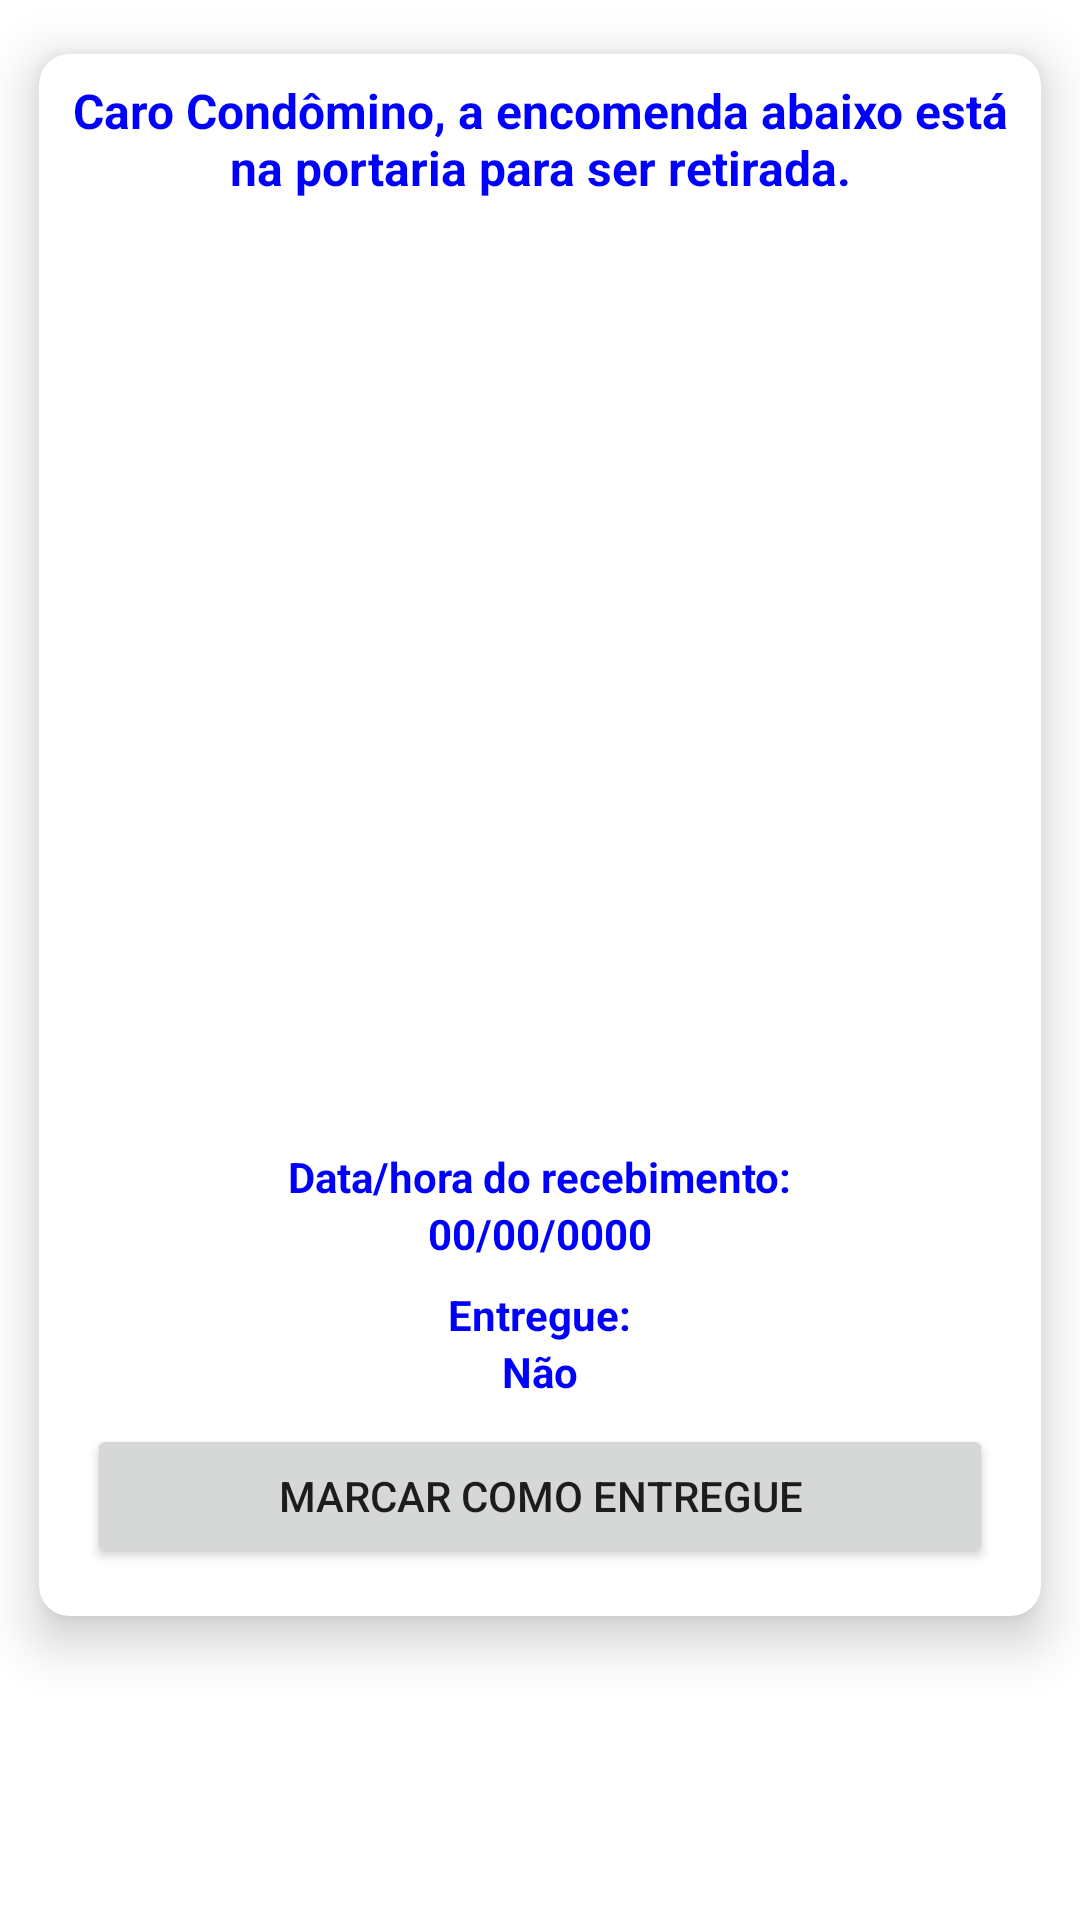

Layout XML and referenced resources for this Android screen:
<!-- AndroidManifest.xml: application theme Theme.Cheguei_102 -->
<!-- res/layout/encomendas_adapter.xml -->
<?xml version="1.0" encoding="utf-8"?>
<androidx.appcompat.widget.LinearLayoutCompat xmlns:android="http://schemas.android.com/apk/res/android"
    android:layout_width="match_parent"
    android:layout_height="match_parent"
    xmlns:app="http://schemas.android.com/apk/res-auto"
    xmlns:tools="http://schemas.android.com/tools"
    android:orientation="vertical">

    <androidx.cardview.widget.CardView
        android:layout_width="match_parent"
        android:layout_height="wrap_content"
        android:foreground="?attr/selectableItemBackground"
        app:cardCornerRadius="10dp"
        app:cardElevation="10dp"
        app:cardUseCompatPadding="true">


        <LinearLayout
            android:layout_width="match_parent"
            android:layout_height="wrap_content"
            android:layout_margin="8dp"
            android:orientation="vertical">

            <TextView
                android:id="@+id/textViewEncomendas"
                android:layout_width="wrap_content"
                android:layout_height="wrap_content"
                android:layout_gravity="center"
                android:textAlignment="center"
                android:text="Caro Condômino, a encomenda abaixo está na portaria para ser retirada."
                android:textColor="@color/azul"
                android:textSize="16dp"
                android:textStyle="bold" />

            <ImageView
                android:id="@+id/imagem_encomenda"
                android:layout_width="match_parent"
                android:layout_height="300dp"
                android:layout_marginTop="8dp"
                android:layout_marginBottom="8dp"
                tools:srcCompat="@tools:sample/avatars" />

            <TextView
                android:id="@+id/textViewEncomendas4"
                android:layout_width="wrap_content"
                android:layout_height="wrap_content"
                android:layout_gravity="center"
                android:text="Data/hora do recebimento:"
                android:textColor="@color/azul"
                android:textStyle="bold" />

            <TextView
                android:id="@+id/text_entrega_data_hora"
                android:layout_width="wrap_content"
                android:layout_height="wrap_content"
                android:layout_gravity="center"
                android:text="00/00/0000"
                android:textColor="@color/azul"
                android:textStyle="bold" />

            <TextView
                android:id="@+id/textViewEncomendas1"
                android:layout_width="wrap_content"
                android:layout_height="wrap_content"
                android:layout_gravity="center"
                android:layout_marginTop="8dp"
                android:text="Entregue:"
                android:textColor="@color/azul"
                android:textStyle="bold" />

            <TextView
                android:id="@+id/text_pendente"
                android:layout_width="wrap_content"
                android:layout_height="wrap_content"
                android:layout_gravity="center"
                android:text="Não"
                android:textColor="@color/azul"
                android:textStyle="bold" />

            <Button
                android:id="@+id/btn_marcar_como_entregue"
                android:layout_width="match_parent"
                android:layout_height="wrap_content"
                android:layout_margin="8dp"
                android:text="Marcar como entregue" />
        </LinearLayout>

    </androidx.cardview.widget.CardView>

</androidx.appcompat.widget.LinearLayoutCompat>
<!-- resources referenced by this layout -->
<resources>
  <color name="azul">#0000ff</color>
  <style name="Theme.Cheguei_102" parent="Theme.MaterialComponents.DayNight.NoActionBar">
          
          <item name="colorPrimary">@color/purple_500</item>
          <item name="colorPrimaryVariant">@color/purple_700</item>
          <item name="colorOnPrimary">@color/white</item>
          
          <item name="colorSecondary">@color/teal_200</item>
          <item name="colorSecondaryVariant">@color/teal_700</item>
          <item name="colorOnSecondary">@color/black</item>
          
          <item name="android:statusBarColor" tools:targetApi="l">?attr/colorPrimaryVariant</item>
          
      </style>
  <color name="purple_500">#FF6200EE</color>
  <color name="purple_700">#FF3700B3</color>
  <color name="white">#FFFFFFFF</color>
  <color name="teal_200">#FF03DAC5</color>
  <color name="teal_700">#FF018786</color>
  <color name="black">#FF000000</color>
</resources>
